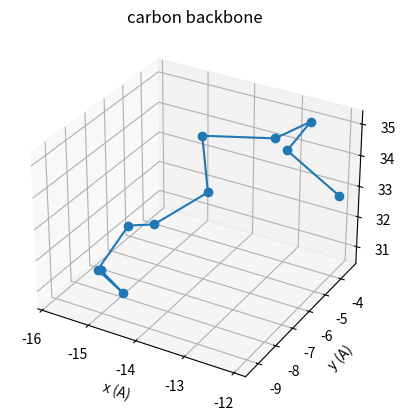
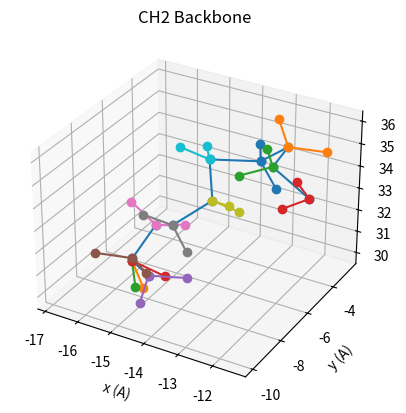

Write Python code to recreate these figures, in order.
import numpy as np
import matplotlib.pyplot as plt

# TODO BUGS: fix terminal hydrogens, understand overlap cutoff- will it be accurate with multiple polymer chains
# TODO CONTINUE: add new class to build multiple polymers and a script to print out positions for lammps
# TODO FURTHER: include Pt and make realistic for box

class Polymer:
    """
    Simple Polymer Class
    """
    # Angle Source: https://www.sciencedirect.com/science/article/pii/0371195165801989?via%3Dihub
    CH_len = 1.07  # A (class attribute)
    CC_len = 1.53
    CCC_angle = 112
    HCH_angle = 107
    tetrahedral = 109.5 # angle used for terminal hydrogens
    angle_dev = 20 # deviation from perfect CCC angle
    attempts = 50
    overlap_cutoff = 1.5

########################################################################################################################
    """INITIALIZING PARAMETERS FOR CARBON CHAIN"""
    def __init__(self, Cn: int, box_boundaries: list):
        """
        Initialize polymer chain
        :param int Cn: carbon count
        :param list box_boundaries: box limits [-x, x, -y, y, -z, z]
        """
        # initial variables
        self.blim = box_boundaries
        self.boxLengths = np.array([self.blim[i + 1] - self.blim[i] for i in range(0, len(self.blim), 2)])
        self.Cn = Cn
        self.Rg = 0
        self.weight = Cn * (12.011 + 2 * 1.008)
        # continuously updated lists
        self.carbon_list = []
        self.hydrogen_list = []
        self.CH_positions = []
        self.polymerObjects = []
        # CREATING POLYMER
        self._build_carbon_chain()
        self._add_hydrogens()

    def _build_carbon_chain(self):
        """
        picks random point within box limits then adds carbons within an overlap_cutoff
        :return null:
        """
        C_start_pos = np.random.rand(3) * self.boxLengths + np.array([self.blim[0], self.blim[2], self.blim[4]])
        self.carbon_list.append(C_start_pos)
        curr_C = C_start_pos
        for n in range(self.Cn):
            if not self._add_carbon(curr_C):
                print(f"Max attempts to add C{n} reached. Please try again")
                return
            else:
                curr_C = self.carbon_list[-1]

        print("carbon chain successfully built")


    def _add_carbon(self, curr_pos: np.array):
        for retry in range(self.attempts):
            if len(self.carbon_list) == 1:
                v = Polymer._generate_random_unit_vector()
            else:
                v = self._generate_random_unit_vector_equil_angle(self.carbon_list[-2:])
            v_CC = v * self.CC_len
            new_pos = curr_pos + v_CC
            if self._check_newC(curr_pos, new_pos):
                self.carbon_list.append(new_pos)
                return True
        return False

    def _check_newC(self, curr_pos: np.array, new_pos: np.array) -> bool:
        def check_inbounds() -> bool:
            x, y, z = curr_pos
            x1, x2, y1, y2, z1, z2 = self.blim
            return (x1 < x < x2) and (y1 < y < y2) and (z1 < z < z2)

        def no_prevC_overlap() -> bool:
            return np.linalg.norm(new_pos - curr_pos) > self.overlap_cutoff

        return check_inbounds() and no_prevC_overlap()

########################################################################################################################
    """ADDING HYDROGENS"""
    def _add_hydrogens(self):
        """
        generates a hydrogen list overlayed on the carbon backbone
        :return:
        """
        def _add3h(c_list: list[np.ndarray]) -> list[np.ndarray]:
            """
            generates three carbons at end or beginning of chain with least sterics
            ** to generate hydrogen with least sterics, uses c1c2c3 to generate ortho ccc vector w
            :param c_list: first last three carbons starting with terminal carbon
            :return: list of hydrogens
            """
            c1, c2, c3 = c_list
            ccc_point, rot_axis, v = Polymer._unit_basis_3pts(c_list)
            unit_h1 = Polymer._unit_v(Polymer._rodrigues_rotation(self.tetrahedral, rot_axis, c2 - c1))
            if np.dot(unit_h1, ccc_point) < 0: # test if it is correct orientation, otherwise flip
                unit_h1 = -unit_h1
            h1 = unit_h1 * self.CH_len + c_list[0]
            # other hydrogens rotate h1 around c1-c2 bond
            h2 = Polymer._unit_v(Polymer._rodrigues_rotation(self.tetrahedral, c2 - c1, h1)) * self.CH_len + c_list[0]
            h3 = Polymer._unit_v(Polymer._rodrigues_rotation(-self.tetrahedral, c2 - c1, h1)) * self.CH_len + c_list[0]
            return [h1, h2, h3]

        def _add2h(c_list: list[np.ndarray]) -> list[np.ndarray]:
            c1, c2, c3 = c_list
            ccc_arrow, w, rot_axis = Polymer._unit_basis_3pts(c_list)
            unit_h1 = Polymer._unit_v(Polymer._rodrigues_rotation(self.HCH_angle / 2, ccc_arrow, rot_axis))
            h1 = unit_h1 * self.CH_len + c_list[1]
            unit_h2 = Polymer._unit_v(Polymer._rodrigues_rotation(-self.HCH_angle / 2, ccc_arrow, rot_axis))
            h2 = unit_h2 * self.CH_len + c_list[1]
            return [h1, h2]

        hydrogen_list = []
        for i, carbon in enumerate(self.carbon_list):
            if i == 0:
                c_list = self.carbon_list[0:3]
                hydrogen_list += _add3h(c_list)
            elif i == len(self.carbon_list) - 1:
                c_list = self.carbon_list[-1:-4:-1]
                hydrogen_list += _add3h(c_list)
            else:
                c_list = self.carbon_list[i - 1: i + 2]
                hydrogen_list += _add2h(c_list)

        self.hydrogen_list = hydrogen_list
        print("hydrogens successfully added")


########################################################################################################################
    """UTILITY FUNCTIONS- NONACCESSIBLE"""
    @staticmethod
    def _generate_random_unit_vector() -> np.array:
        """
        generates random unit vector (r=1) with phi and theta
        Source: https://stackoverflow.com/questions/5408276/sampling-uniformly-distributed-random-points-inside-a-spherical-volume
        :return: random unit vector
        """
        phi = np.random.uniform(0, 2 * np.pi) # phi = random(0,2pi)
        costheta = np.random.uniform(-1, 1) # costheta = random(-1,1)
        theta = np.arccos(costheta)
        x = np.sin(theta) * np.cos(phi)
        y = np.sin(theta) * np.sin(phi)
        z = np.cos(theta)
        return np.array([x, y, z])

    def _generate_random_unit_vector_equil_angle(self, c1c2: list[np.ndarray]) -> np.ndarray:
        """
        generates unit vector that satisfies equilibrium angle +∆error away from current C-C
        ** start with a ghost carbon to generate random w_hat (ortho CCC)
        ** ∆error specified in class variable self.HCH_angle and angle_dev
        -> then rotate original vector along that plane with an equilibrium angle + ∆error
        Rotation Source: https://stackoverflow.com/questions/6802577/rotation-of-3d-vector
        :param c1c2: carbons used to generate third carbon unit vector. Rotation around C2
        :return: random unit vector within angle_error range
        """
        angle_werror = np.random.uniform(self.CCC_angle - self.angle_dev, self.CCC_angle + self.angle_dev)
        ghost_carbon = Polymer._generate_random_unit_vector() * self.CC_len + self.carbon_list[-1]
        k, rotate_axis, v = Polymer._unit_basis_3pts(self.carbon_list[-2:] + [ghost_carbon])
        rotate_this = c1c2[-2] - c1c2[-1] # rotates about the last Catom on the axis ortho CCC
        new_carbon = Polymer._rodrigues_rotation(angle_werror, rotate_this, rotate_axis)
        return Polymer._unit_v(new_carbon)

    @staticmethod
    def _unit_v(v: np.ndarray) -> np.ndarray:
        return v / np.linalg.norm(v)

    @staticmethod
    def _unit_basis_3pts(left_center_right: list[np.ndarray]) -> list[np.ndarray]:
        """
        creates unit vectors from an isoceles triangle:
        [k: points upwards out of triangle, w: orthogonal to C-C-C, v: crossproduct(k, w)]
        ** assumes isosceles triangle
        :param list[np.ndarray] left_center_right: 3 carbons, input from add_H function
        :return: list[np.ndarray] [upwards unit vector on center carbon, vector orthogonal to C-C-C plane]
        """
        c1, c2, c3 = left_center_right
        c2c1 = c2 - c1
        c2c3 = c2 - c3
        k = Polymer._unit_v(c2c1 + c2c3) # axis to rotate H's off of
        w = Polymer._unit_v(np.cross(c2c1, c2c3)) # axis orthogonal to c-c-c plane
        v = np.cross(w, k) # axis completing rank 3 matrix
        return [k, w, v]

    @staticmethod
    def _rodrigues_rotation(angle: float, v: np.ndarray, w: np.ndarray) -> np.ndarray:
        """
        rotates about vector <v> about <w> axis <angle> degrees
        :param angle: given in degrees
        :param v: vector to rotate
        :param w: vertical axis to rotate about
        :return: rotated vector
        Source: https://stackoverflow.com/questions/6802577/rotation-of-3d-vector
        Information: https://www.youtube.com/watch?v=q-ESzg03mQc&list=PLpzmRsG7u_gr0FO12cBWj-15_e0yqQQ1U&index=5
        """
        return np.dot(Polymer._rotation_matrix(w, angle), v)

    @staticmethod
    def _rotation_matrix(axis: np.ndarray, theta: float):
        """
        Return the rotation matrix associated with counterclockwise rotation about the given axis by theta degrees.
        """
        axis = Polymer._unit_v(axis)
        theta = theta * np.pi / 180 # converting to radians
        a = np.cos(theta / 2.0)
        b, c, d = -axis * np.sin(theta / 2.0)
        aa, bb, cc, dd = a * a, b * b, c * c, d * d
        bc, ad, ac, ab, bd, cd = b * c, a * d, a * c, a * b, b * d, c * d
        return np.array([[aa + bb - cc - dd, 2 * (bc + ad), 2 * (bd - ac)],
                         [2 * (bc - ad), aa + cc - bb - dd, 2 * (cd + ab)],
                         [2 * (bd + ac), 2 * (cd - ab), aa + dd - bb - cc]])

########################################################################################################################
    """RETURNING FUNCTIONS- ACCESSIBLE TO USER"""

    def plot_carbon_positions(self) -> list[np.array]:
        """
        returns n list of carbon positions: array[x,y,z]
        :return: list of 3D np.arrays
        """
        array3d = np.array(self.carbon_list)
        x_label, y_label, z_label = "x (A)", "y (A)", "z (A)"
        x, y, z = array3d[:, 0], array3d[:, 1], array3d[:, 2]

        fig = plt.figure()
        ax = fig.add_subplot(111, projection='3d')
        ax.plot(x, y, z, marker='o')
        ax.set_xlabel(x_label)
        ax.set_ylabel(y_label)
        ax.set_zlabel(z_label)
        plt.title("carbon backbone")
        plt.show()
        return self.carbon_list

    def plot_Polymer_CH2(self):
        """
        plots carbons and hydrogens
        :return: none
        """
        # carbon backbone plotted
        x_label, y_label, z_label = "x (A)", "y (A)", "z (A)"
        x, y, z = Polymer.convert_xyz(self.carbon_list)

        fig = plt.figure()
        ax = fig.add_subplot(111, projection='3d')
        ax.plot(x, y, z, marker='o')
        ax.set_xlabel(x_label)
        ax.set_ylabel(y_label)
        ax.set_zlabel(z_label)
        plt.title("CH2 Backbone")

        # hydrogens plotting (units of CH2 and CH3 connected)
        h_index = 3 # start on
        for i, c in enumerate(self.carbon_list):
            if i == 0:
                for h in self.hydrogen_list[0:3]:
                    x, y, z = Polymer.convert_xyz([h] + [c])
                    plt.plot(x, y, z, marker="o")
            elif i == len(self.carbon_list):
                for h in self.hydrogen_list[-3:]:
                    x, y, z = Polymer.convert_xyz([h] + [c])
                    plt.plot(x, y, z, marker="o")
            else:
                x, y, z = Polymer.convert_xyz([self.hydrogen_list[h_index], c, self.hydrogen_list[h_index + 1]])
                plt.plot(x, y, z, marker="o")
                h_index += 2

        plt.show()

    @staticmethod
    def convert_xyz(list_of_points: list[np.ndarray]):
        array3d = np.array(list_of_points)
        x, y, z = array3d[:, 0], array3d[:, 1], array3d[:, 2]
        return x, y, z


########################################################################################################################
"""RUN CODE BELOW"""

if __name__ == "__main__":
    num_units = 10
    box_boundaries = [-18, 18, -18, 18, 7, 45]
    polyethylene = Polymer(num_units, box_boundaries)
    # c_posns = polyethylene.return_and_plot_carbon_positions()
    polyethylene.plot_carbon_positions()
    polyethylene.plot_Polymer_CH2()
